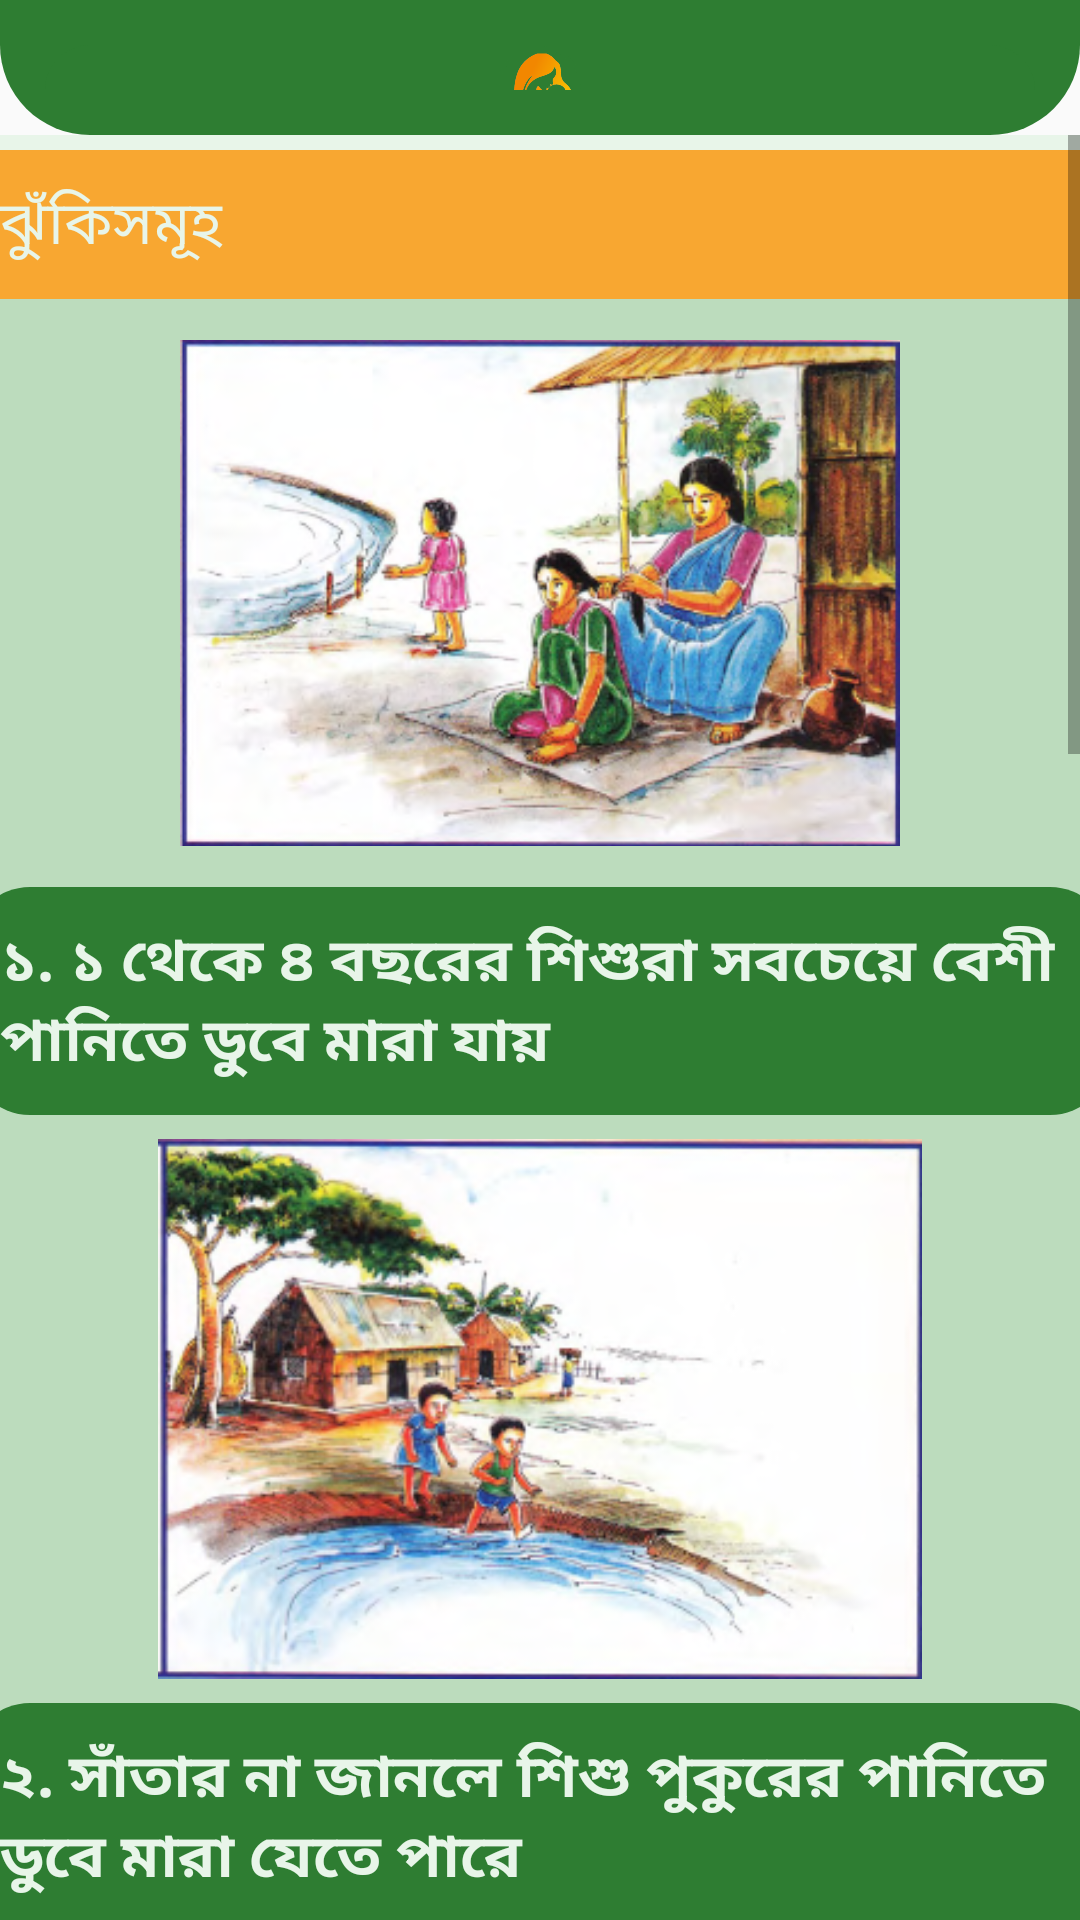

Here is an Android app screen rendered from its layout file. Give the layout XML and the strings, colors and styles it references.
<!-- AndroidManifest.xml: application theme AppTheme -->
<!-- res/layout/activity_firstaid__dubejaowa__protirod_2.xml -->
<?xml version="1.0" encoding="utf-8"?>
<androidx.constraintlayout.widget.ConstraintLayout xmlns:android="http://schemas.android.com/apk/res/android"
    xmlns:app="http://schemas.android.com/apk/res-auto"
    xmlns:tools="http://schemas.android.com/tools"
    android:layout_width="match_parent"
    android:layout_height="match_parent"
    tools:context=".mothers.firstaid.Firstaid_Dubejaowa_Protirod_2">

    <androidx.constraintlayout.widget.ConstraintLayout
        android:id="@+id/layoutheader"
        android:layout_width="match_parent"
        android:layout_height="wrap_content"
        android:background="@drawable/header_background"
        android:padding="15dp"
        app:layout_constraintTop_toTopOf="parent">

        <LinearLayout
            android:layout_width="match_parent"
            android:layout_height="wrap_content"
            android:layout_marginTop="12dp"
            android:layout_marginBottom="10dp"
            android:background="@drawable/button_background"
            android:gravity="center"
            android:orientation="vertical"
            app:layout_constraintBottom_toBottomOf="parent"
            app:layout_constraintTop_toBottomOf="@id/layoutheader"
            tools:layout_editor_absoluteX="30dp">

            <ImageView
                android:id="@+id/imageView"
                android:layout_width="30dp"
                android:layout_height="30dp"
                android:layout_weight="1"
                android:background="@color/button"
                app:srcCompat="@drawable/logo11" />
        </LinearLayout>
    </androidx.constraintlayout.widget.ConstraintLayout>

    <ScrollView
        android:layout_width="match_parent"
        android:layout_height="0dp"
        android:overScrollMode="never"
        android:scrollbars="vertical"
        app:layout_constraintBottom_toBottomOf="parent"
        app:layout_constraintTop_toBottomOf="@id/layoutheader">


        <LinearLayout
            android:layout_width="match_parent"
            android:layout_height="match_parent"
            android:background="@color/background"
            android:orientation="vertical">

            <LinearLayout
                android:layout_width="380dp"
                android:layout_height="match_parent"
                android:layout_gravity="center"
                android:layout_marginTop="5dp"
                android:background="#BCDCBD"
                android:gravity="center"
                android:orientation="vertical">

                <TextView
                    android:id="@+id/textView18"
                    android:layout_width="match_parent"
                    android:layout_height="wrap_content"
                    android:background="@color/yollow"
                    android:padding="10dp"
                    android:text="@string/firstaid_dobejawa_protirodh_10"
                    android:textColor="@color/background"
                    android:textSize="20sp" />

                <ImageView
                    android:id="@+id/imageView25"
                    android:layout_width="240dp"
                    android:layout_height="180dp"
                    android:layout_marginTop="8dp"
                    app:srcCompat="@drawable/d_1" />

                <TextView
                    android:id="@+id/textView19"
                    android:layout_width="match_parent"
                    android:layout_height="wrap_content"
                    android:layout_marginTop="8dp"
                    android:background="@drawable/button_background"
                    android:padding="10dp"
                    android:text="@string/firstaid_dobejawa_protirodh_11"
                    android:textColor="@color/background"
                    android:textSize="20sp"
                    android:textStyle="bold" />

                <ImageView
                    android:id="@+id/imageView4"
                    android:layout_width="match_parent"
                    android:layout_height="180dp"
                    android:layout_marginTop="8dp"
                    app:srcCompat="@drawable/d_2" />

                <TextView
                    android:id="@+id/textView7"
                    android:layout_width="match_parent"
                    android:layout_height="wrap_content"
                    android:layout_marginTop="8dp"
                    android:background="@drawable/button_background"
                    android:padding="10dp"
                    android:text="@string/firstaid_dobejawa_protirodh_12"
                    android:textColor="@color/background"
                    android:textSize="20sp"
                    android:textStyle="bold" />

                <ImageView
                    android:id="@+id/imageView5"
                    android:layout_width="match_parent"
                    android:layout_height="180dp"
                    android:layout_marginTop="8dp"
                    app:srcCompat="@drawable/d_3" />

                <TextView
                    android:id="@+id/textView8"
                    android:layout_width="match_parent"
                    android:layout_height="wrap_content"
                    android:layout_marginTop="8dp"
                    android:background="@drawable/button_background"
                    android:padding="10dp"
                    android:text="@string/firstaid_dobejawa_protirodh_13"
                    android:textColor="@color/background"
                    android:textSize="20sp"
                    android:textStyle="bold" />

                <TextView
                    android:id="@+id/textView1"
                    android:layout_width="match_parent"
                    android:layout_height="wrap_content"
                    android:layout_marginTop="5dp"
                    android:background="@color/yollow"
                    android:padding="10dp"
                    android:text="@string/firstaid_dobejawa_protirodh_14"
                    android:textColor="@color/background"
                    android:textSize="20sp" />

                <ImageView
                    android:id="@+id/imageView6"
                    android:layout_width="match_parent"
                    android:layout_height="180dp"
                    android:layout_marginTop="8dp"
                    app:srcCompat="@drawable/d_4" />

                <TextView
                    android:id="@+id/textView9"
                    android:layout_width="match_parent"
                    android:layout_height="wrap_content"
                    android:layout_marginTop="8dp"
                    android:background="@drawable/button_background"
                    android:padding="10dp"
                    android:text="@string/firstaid_dobejawa_protirodh_15"
                    android:textColor="@color/background"
                    android:textSize="20sp"
                    android:textStyle="bold" />

                <ImageView
                    android:id="@+id/imageView7"
                    android:layout_width="match_parent"
                    android:layout_height="180dp"
                    android:layout_marginTop="8dp"
                    app:srcCompat="@drawable/d_5" />

                <TextView
                    android:id="@+id/textView10"
                    android:layout_width="match_parent"
                    android:layout_height="wrap_content"
                    android:layout_marginTop="8dp"
                    android:background="@drawable/button_background"
                    android:padding="10dp"
                    android:text="@string/firstaid_dobejawa_protirodh_16"
                    android:textColor="@color/background"
                    android:textSize="20sp"
                    android:textStyle="bold" />

                <ImageView
                    android:id="@+id/imageView8"
                    android:layout_width="match_parent"
                    android:layout_height="180dp"
                    android:layout_marginTop="8dp"
                    app:srcCompat="@drawable/d_6" />

                <TextView
                    android:id="@+id/textView11"
                    android:layout_width="match_parent"
                    android:layout_height="wrap_content"
                    android:layout_marginTop="8dp"
                    android:background="@drawable/button_background"
                    android:padding="10dp"
                    android:text="@string/firstaid_dobejawa_protirodh_17"
                    android:textColor="@color/background"
                    android:textSize="20sp"
                    android:textStyle="bold" />

            </LinearLayout>
        </LinearLayout>
    </ScrollView>

</androidx.constraintlayout.widget.ConstraintLayout>
<!-- resources referenced by this layout -->
<resources>
  <color name="background">#e8f5e9</color>
  <color name="button">#2e7d32</color>
  <color name="yollow">#F8A731</color>
  <!-- drawable button_background (drawable) -->
  <?xml version="1.0" encoding="utf-8"?>
  <shape xmlns:android="http://schemas.android.com/apk/res/android">
  
      <corners android:radius="20dp" />
      <solid android:color="@color/button"/>
  
  </shape>
  <!-- drawable d_1: png bitmap (drawable, 122306 bytes) -->
  <!-- drawable d_2: png bitmap (drawable, 101971 bytes) -->
  <!-- drawable d_3: png bitmap (drawable, 112869 bytes) -->
  <!-- drawable d_4: png bitmap (drawable, 88925 bytes) -->
  <!-- drawable d_5: png bitmap (drawable, 112728 bytes) -->
  <!-- drawable d_6: png bitmap (drawable, 105480 bytes) -->
  <!-- drawable header_background (drawable) -->
  <?xml version="1.0" encoding="utf-8"?>
  <shape xmlns:android="http://schemas.android.com/apk/res/android"
      android:shape="rectangle">
  
      <solid android:color="@color/button"/>
      <corners
          android:bottomLeftRadius="30dp"
          android:bottomRightRadius="30dp"/>
  </shape>
  <!-- drawable logo11: png bitmap (drawable, 40488 bytes) -->
  <string name="firstaid_dobejawa_protirodh_10">ঝুঁকিসমূহ</string>
  <string name="firstaid_dobejawa_protirodh_11">১.  ১ থেকে ৪ বছরের শিশুরা সবচেয়ে বেশী পানিতে ডুবে মারা যায়</string>
  <string name="firstaid_dobejawa_protirodh_12">২.  সাঁতার না জানলে শিশু পুকুরের পানিতে ডুবে মারা যেতে পারে</string>
  <string name="firstaid_dobejawa_protirodh_13">৩.  শিশু হাঁটা শিখলে কখন কোথায় যায় তা জানা বা বোঝা যায় না</string>
  <string name="firstaid_dobejawa_protirodh_14">প্রতিরোধে যা করণীয়</string>
  <string name="firstaid_dobejawa_protirodh_15">১.  বয়ষ্ক সদস্যদের কাছে শিশুকে সার্বক্ষণিক তত্বাবধানে রাখা</string>
  <string name="firstaid_dobejawa_protirodh_16">২.  বড় কারো তত্বাবধানে শিশুদের সাঁতার শেখানো</string>
  <string name="firstaid_dobejawa_protirodh_17">৩.  শিশুর কোমরে বা পায়ে ঘুঙুর বেঁধে দেয়া</string>
  <style name="AppTheme" parent="Theme.AppCompat.Light.DarkActionBar">
          
          <item name="colorPrimary">@color/button</item>
          <item name="colorPrimaryDark">@color/button</item>
          <item name="colorAccent">@color/colorAccent</item>
  
  
      </style>
  <color name="colorAccent">#03DAC5</color>
</resources>
